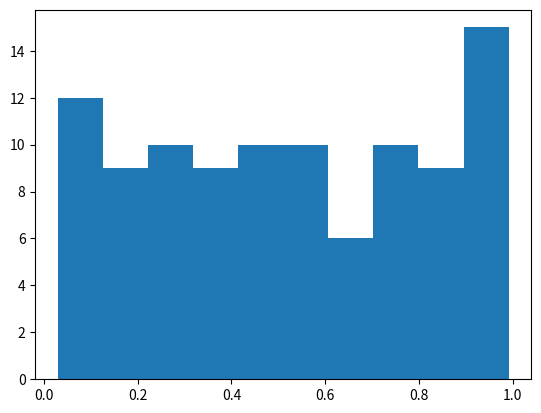

Write the Python code that produced this figure.
%matplotlib inline
import numpy as np
import matplotlib.pyplot as plt

# Plasma Simulation 72
def sim():
    x = np.random.rand(100)
    plt.hist(x)
    
if __name__ == '__main__':
    sim()
